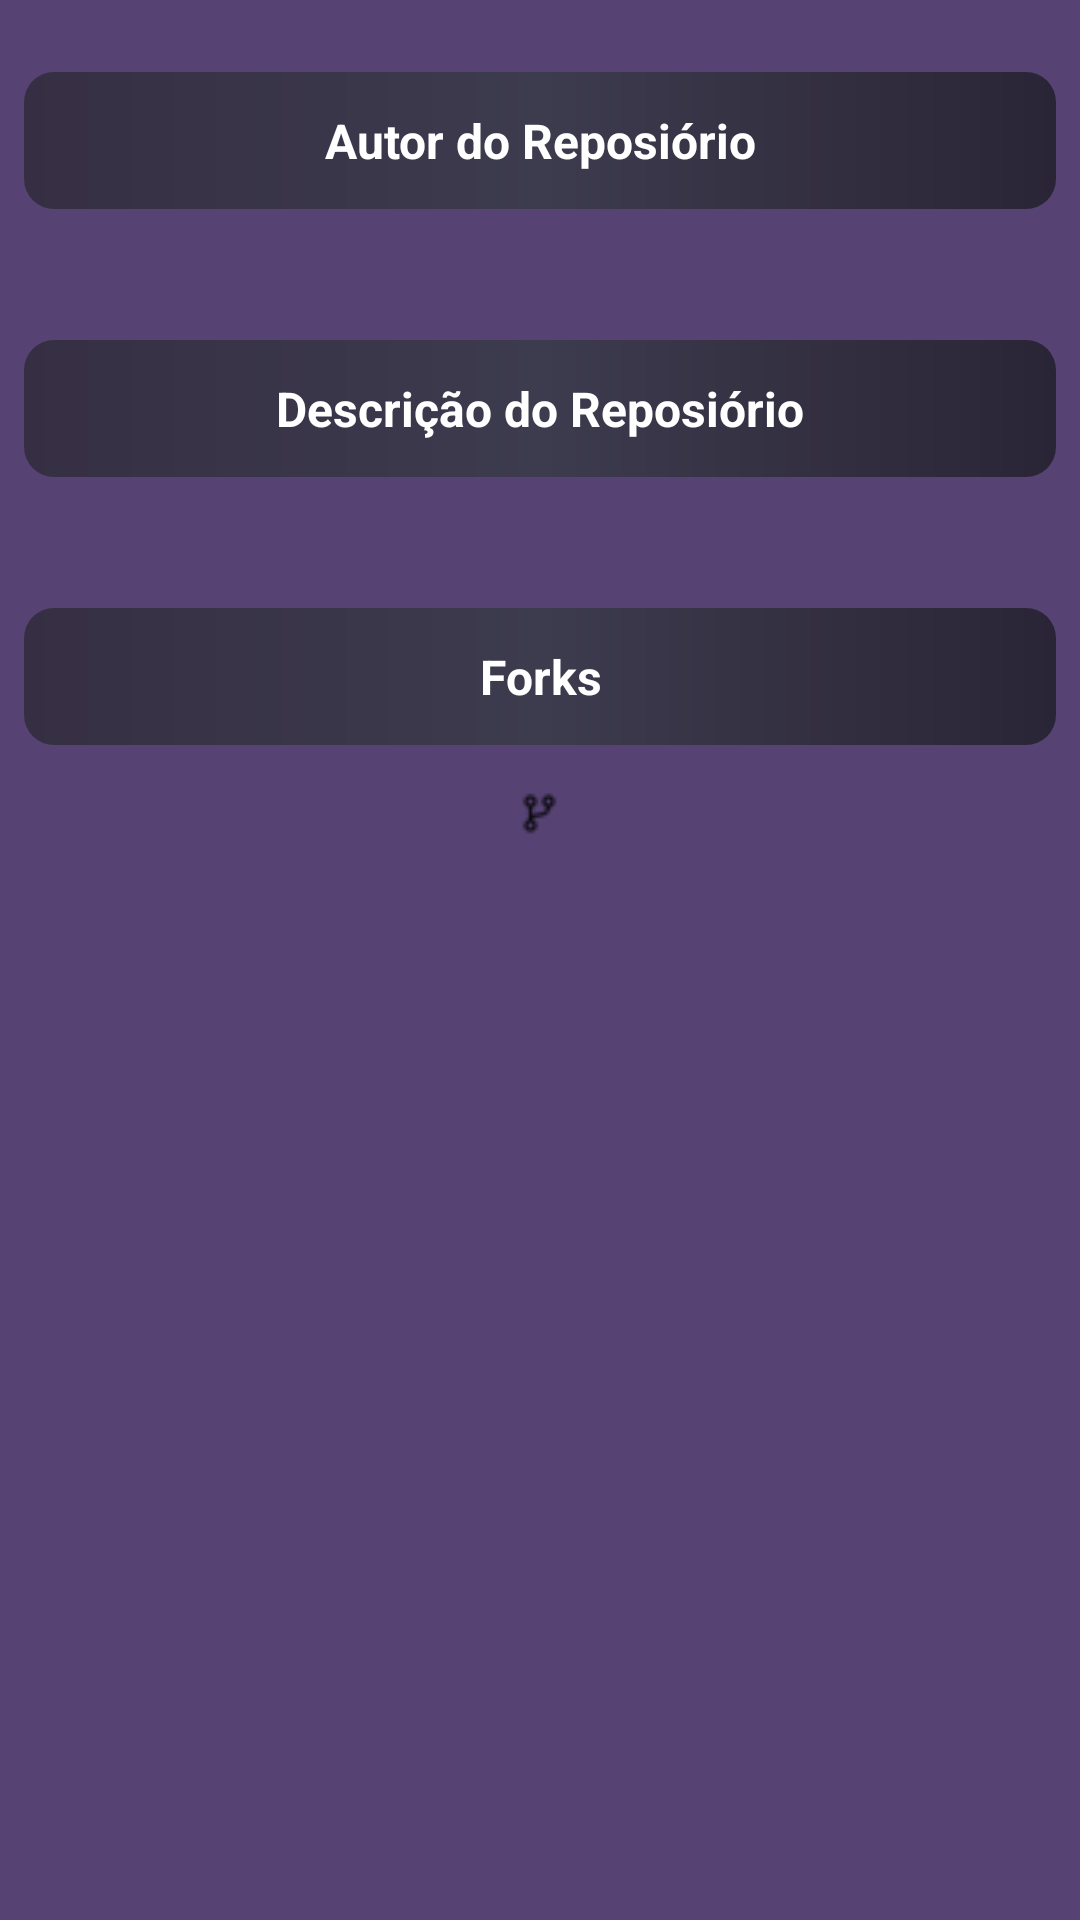

Layout XML and referenced resources for this Android screen:
<!-- AndroidManifest.xml: application theme Theme.Appmeta -->
<!-- res/layout/fragment_card_details_repository.xml -->
<?xml version="1.0" encoding="utf-8"?>
<FrameLayout xmlns:android="http://schemas.android.com/apk/res/android"
    xmlns:app="http://schemas.android.com/apk/res-auto"
    xmlns:tools="http://schemas.android.com/tools"
    android:layout_width="match_parent"
    android:layout_height="match_parent"
    android:background="@color/purple_500">

    <LinearLayout
        android:layout_width="match_parent"
        android:layout_height="wrap_content"
        android:layout_marginStart="@dimen/dimen_8"
        android:layout_marginTop="@dimen/dimen_24"
        android:layout_marginEnd="@dimen/dimen_8"
        android:orientation="vertical">

        <TextView
            android:id="@+id/text_author"
            android:layout_width="match_parent"
            android:layout_height="wrap_content"
            android:background="@drawable/bg_purple_dark"
            android:padding="@dimen/dimen_12"
            android:text="@string/txt_author"
            android:textAlignment="center"
            android:textColor="@color/white"
            android:textSize="16sp"
            android:textStyle="bold" />

        <TextView
            android:id="@+id/author_github"
            android:layout_width="match_parent"
            android:layout_height="wrap_content"
            android:layout_marginTop="@dimen/dimen_12"
            android:textAlignment="center"
            android:textColor="@color/white"
            android:textSize="16sp"
            tools:text="Author" />

        <TextView
            android:id="@+id/text_description"
            android:layout_width="match_parent"
            android:layout_height="wrap_content"
            android:layout_marginTop="@dimen/dimen_10"
            android:background="@drawable/bg_purple_dark"
            android:padding="@dimen/dimen_12"
            android:text="@string/txt_description"
            android:textAlignment="center"
            android:textColor="@color/white"
            android:textSize="16sp"
            android:textStyle="bold" />

        <TextView
            android:id="@+id/description_github"
            android:layout_width="match_parent"
            android:layout_height="wrap_content"
            android:layout_marginTop="@dimen/dimen_12"
            android:textAlignment="center"
            android:layout_marginStart="@dimen/dimen_12"
            android:layout_marginEnd="@dimen/dimen_12"
            android:textColor="@color/white"
            android:textSize="16sp"
            tools:text="Description" />

        <TextView
            android:id="@+id/text_fork"
            android:layout_width="match_parent"
            android:layout_height="wrap_content"
            android:layout_gravity="center_horizontal"
            android:layout_marginTop="@dimen/dimen_10"
            android:background="@drawable/bg_purple_dark"
            android:padding="@dimen/dimen_12"
            android:text="@string/txt_forks"
            android:textAlignment="center"
            android:textColor="@color/white"
            android:textSize="16sp"
            android:textStyle="bold" />

        <TextView
            android:id="@+id/forks_github"
            android:layout_width="wrap_content"
            android:layout_height="wrap_content"
            android:layout_gravity="center_horizontal"
            android:layout_marginTop="@dimen/dimen_12"
            android:textColor="@color/white"
            android:textSize="16sp"
            android:textStyle="bold"
            app:drawableStartCompat="@drawable/icon_fork"
            tools:text="Forks" />

    </LinearLayout>

</FrameLayout>
<!-- resources referenced by this layout -->
<resources>
  <color name="purple_500">#564273</color>
  <color name="white">#FFFFFFFF</color>
  <dimen name="dimen_10">10dp</dimen>
  <dimen name="dimen_12">12dp</dimen>
  <dimen name="dimen_24">24dp</dimen>
  <dimen name="dimen_8">8dp</dimen>
  <!-- drawable bg_purple_dark (drawable) -->
  <?xml version="1.0" encoding="utf-8"?>
  <shape xmlns:android="http://schemas.android.com/apk/res/android">
      <corners android:radius="@dimen/dimen_10" />
      <gradient
          android:angle="360"
          android:startColor="@color/blue"
          android:centerColor="@color/blue_light"
          android:endColor="@color/blue_dark"/>
  </shape>
  <!-- drawable icon_fork: webp bitmap (drawable, 220 bytes) -->
  <string name="txt_author">Autor do Reposiório</string>
  <string name="txt_description">Descrição do Reposiório</string>
  <string name="txt_forks">Forks</string>
  <style name="Theme.Appmeta" parent="Theme.MaterialComponents.DayNight.DarkActionBar">
          
          <item name="colorPrimary">@color/blue</item>
          <item name="colorPrimaryVariant">@color/blue_light</item>
          <item name="colorOnPrimary">@color/white</item>
          
          <item name="colorSecondary">@color/teal_200</item>
          <item name="colorSecondaryVariant">@color/teal_700</item>
          <item name="colorOnSecondary">@color/black</item>
          
          <item name="android:statusBarColor" tools:targetApi="l">?attr/colorPrimaryVariant</item>
          
      </style>
  <color name="blue">#362f43</color>
  <color name="blue_light">#3d3b4e</color>
  <color name="blue_dark">#2a2536</color>
  <color name="teal_200">#FF03DAC5</color>
  <color name="teal_700">#FF018786</color>
  <color name="black">#FF000000</color>
</resources>
